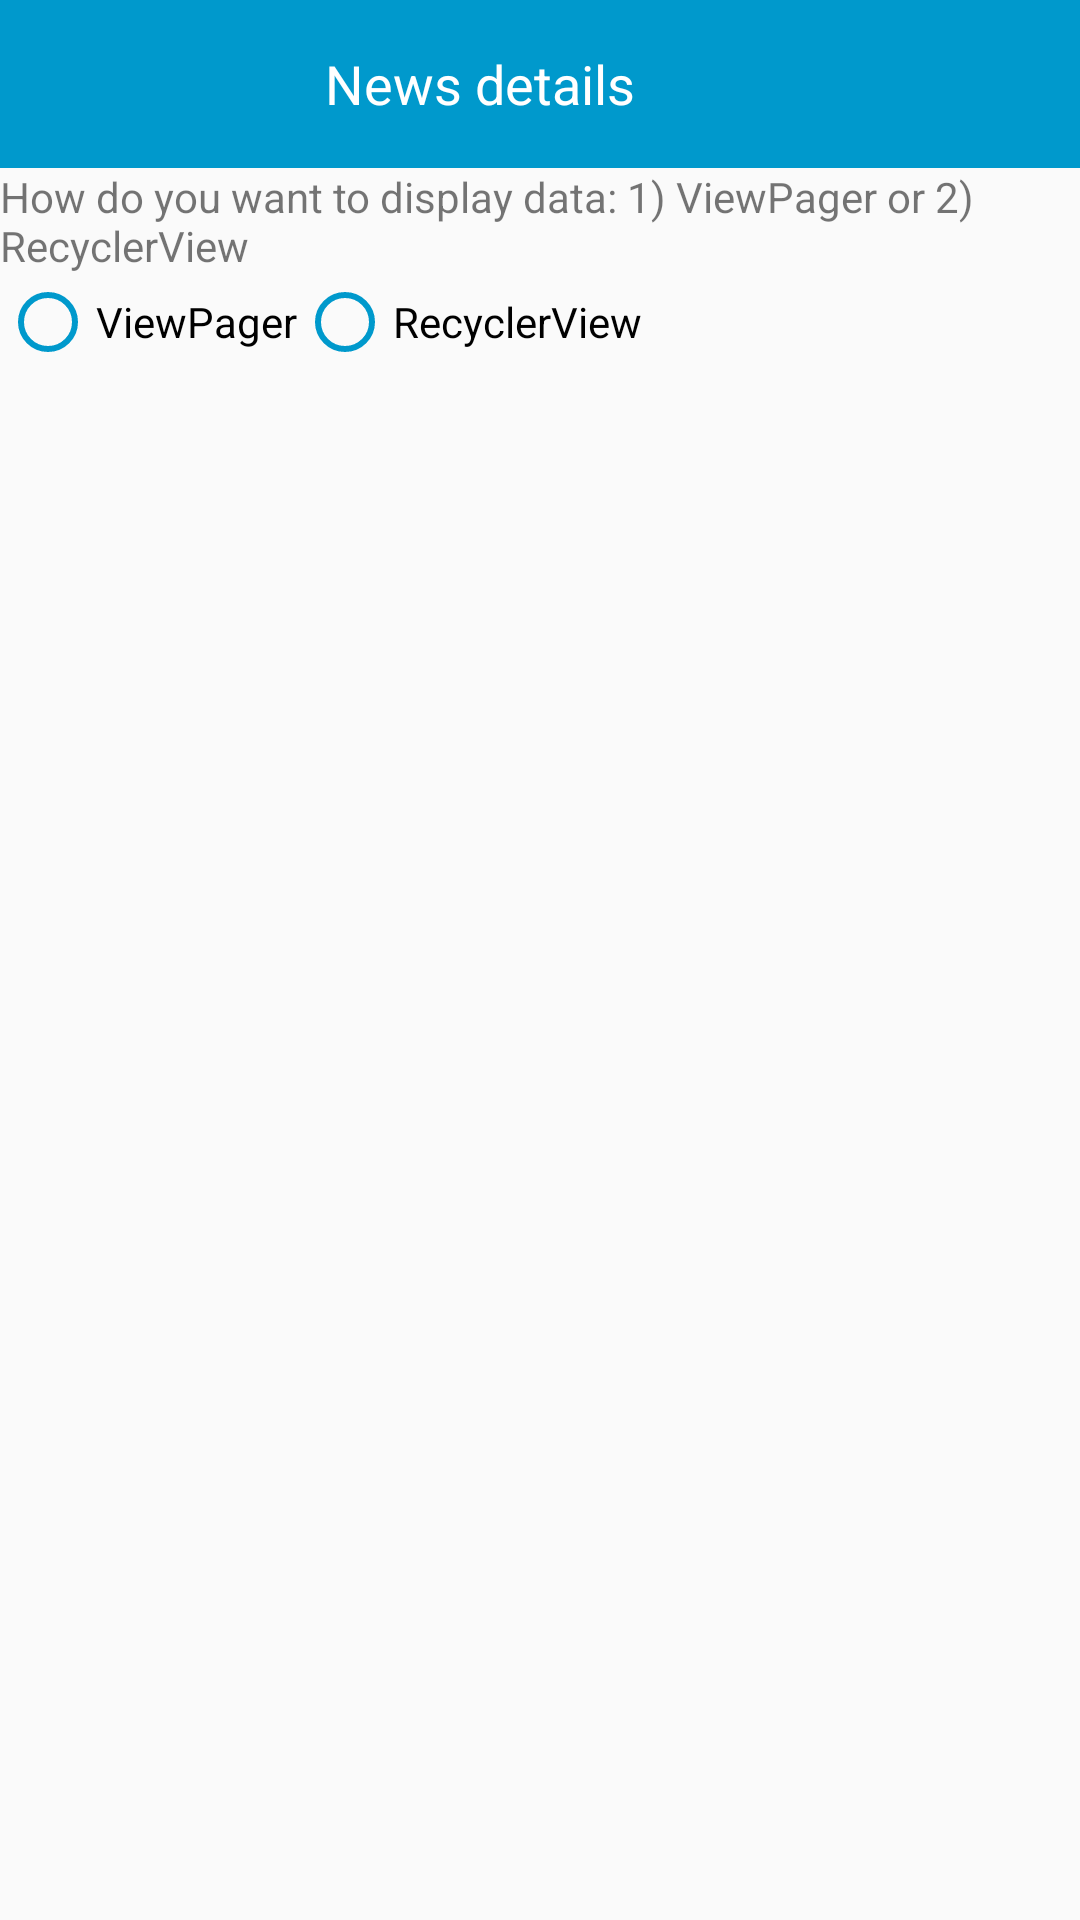

Reconstruct the res/layout file that produces this screen, plus the resources it refers to.
<!-- AndroidManifest.xml: activity theme AppTheme -->
<!-- res/layout/activity_news_details.xml -->
<?xml version="1.0" encoding="utf-8"?>
<androidx.constraintlayout.widget.ConstraintLayout xmlns:android="http://schemas.android.com/apk/res/android"
    xmlns:app="http://schemas.android.com/apk/res-auto"
    xmlns:tools="http://schemas.android.com/tools"
    android:layout_width="match_parent"
    android:layout_height="match_parent"
    tools:context=".presentation.activities.NewsDetailsActivity">

    <androidx.appcompat.widget.Toolbar
        android:id="@+id/toolbar"
        android:layout_width="match_parent"
        android:layout_height="wrap_content"
        android:background="@android:color/holo_blue_dark"
        app:layout_constraintBottom_toTopOf="@+id/tvCorrectName"
        app:layout_constraintLeft_toLeftOf="parent"
        app:layout_constraintRight_toRightOf="parent"
        app:layout_constraintTop_toTopOf="parent">

        <androidx.constraintlayout.widget.ConstraintLayout
            android:layout_width="match_parent"
            android:layout_height="wrap_content">

            <TextView
                android:id="@+id/tvTitle"
                android:layout_width="match_parent"
                android:layout_height="wrap_content"
                android:gravity="center"
                android:text="@string/news_details_activity_title"
                android:textColor="@android:color/white"
                android:maxLines="2"
                android:ellipsize="end"
                android:textSize="18sp"
                android:layout_marginRight="?attr/actionBarSize"
                app:layout_constraintBottom_toBottomOf="parent"
                app:layout_constraintTop_toTopOf="parent" />

        </androidx.constraintlayout.widget.ConstraintLayout>

    </androidx.appcompat.widget.Toolbar>

    <TextView
        android:id="@+id/tvCorrectName"
        android:layout_width="match_parent"
        android:layout_height="wrap_content"
        android:text="How do you want to display data: 1) ViewPager or 2) RecyclerView"
        app:layout_constraintLeft_toLeftOf="parent"
        app:layout_constraintRight_toRightOf="parent"
        app:layout_constraintTop_toBottomOf="@id/toolbar"  />

    <RadioGroup
        android:id="@+id/radioGroupViewSelected"
        android:layout_width="match_parent"
        android:layout_height="wrap_content"
        android:orientation="horizontal"
        app:layout_constraintLeft_toLeftOf="parent"
        app:layout_constraintRight_toRightOf="parent"
        app:layout_constraintTop_toBottomOf="@id/tvCorrectName" >

        <RadioButton
            android:id="@+id/radioButtonViewPager"
            android:layout_width="wrap_content"
            android:layout_height="wrap_content"
            android:text="ViewPager"
            android:buttonTint="@color/colorBlueDark"/>

        <RadioButton
            android:id="@+id/radioButtonRecyclerView"
            android:layout_width="wrap_content"
            android:layout_height="wrap_content"
            android:text="RecyclerView"
            android:buttonTint="@color/colorBlueDark"/>

    </RadioGroup>

    <androidx.recyclerview.widget.RecyclerView
        android:id="@+id/recylcerViewData"
        android:layout_width="match_parent"
        android:layout_height="0dp"
        app:layout_constraintBottom_toBottomOf="parent"
        app:layout_constraintLeft_toLeftOf="parent"
        app:layout_constraintRight_toRightOf="parent"
        app:layout_constraintTop_toBottomOf="@id/radioGroupViewSelected"  />


    <ProgressBar
        android:id="@+id/progressBar"
        style="?android:attr/progressBarStyle"
        android:layout_width="wrap_content"
        android:layout_height="wrap_content"
        android:layout_gravity="center"
        app:layout_constraintBottom_toBottomOf="parent"
        app:layout_constraintLeft_toLeftOf="parent"
        app:layout_constraintRight_toRightOf="parent"
        app:layout_constraintTop_toTopOf="parent"
        android:visibility="gone"/>


    <FrameLayout
        android:id="@+id/fragmentData"
        android:layout_width="0dp"
        android:layout_height="0dp"
        app:layout_constraintBottom_toBottomOf="parent"
        app:layout_constraintLeft_toLeftOf="parent"
        app:layout_constraintRight_toRightOf="parent"
        app:layout_constraintTop_toBottomOf="@id/radioGroupViewSelected"  />


</androidx.constraintlayout.widget.ConstraintLayout>
<!-- resources referenced by this layout -->
<resources>
  <color name="colorBlueDark">#ff0099cc</color>
  <string name="news_details_activity_title">News details</string>
  <style name="AppTheme" parent="Theme.AppCompat.Light.DarkActionBar">
          
          <item name="colorPrimary">@color/colorPrimary</item>
          <item name="colorPrimaryDark">@color/colorPrimaryDark</item>
          <item name="colorAccent">@color/colorAccent</item>
          <item name="windowNoTitle">true</item>
          <item name="colorControlNormal">@color/colorWhite</item>
      </style>
  <color name="colorPrimary">#6200EE</color>
  <color name="colorPrimaryDark">#3700B3</color>
  <color name="colorAccent">#03DAC5</color>
  <color name="colorWhite">#ffffff</color>
</resources>
